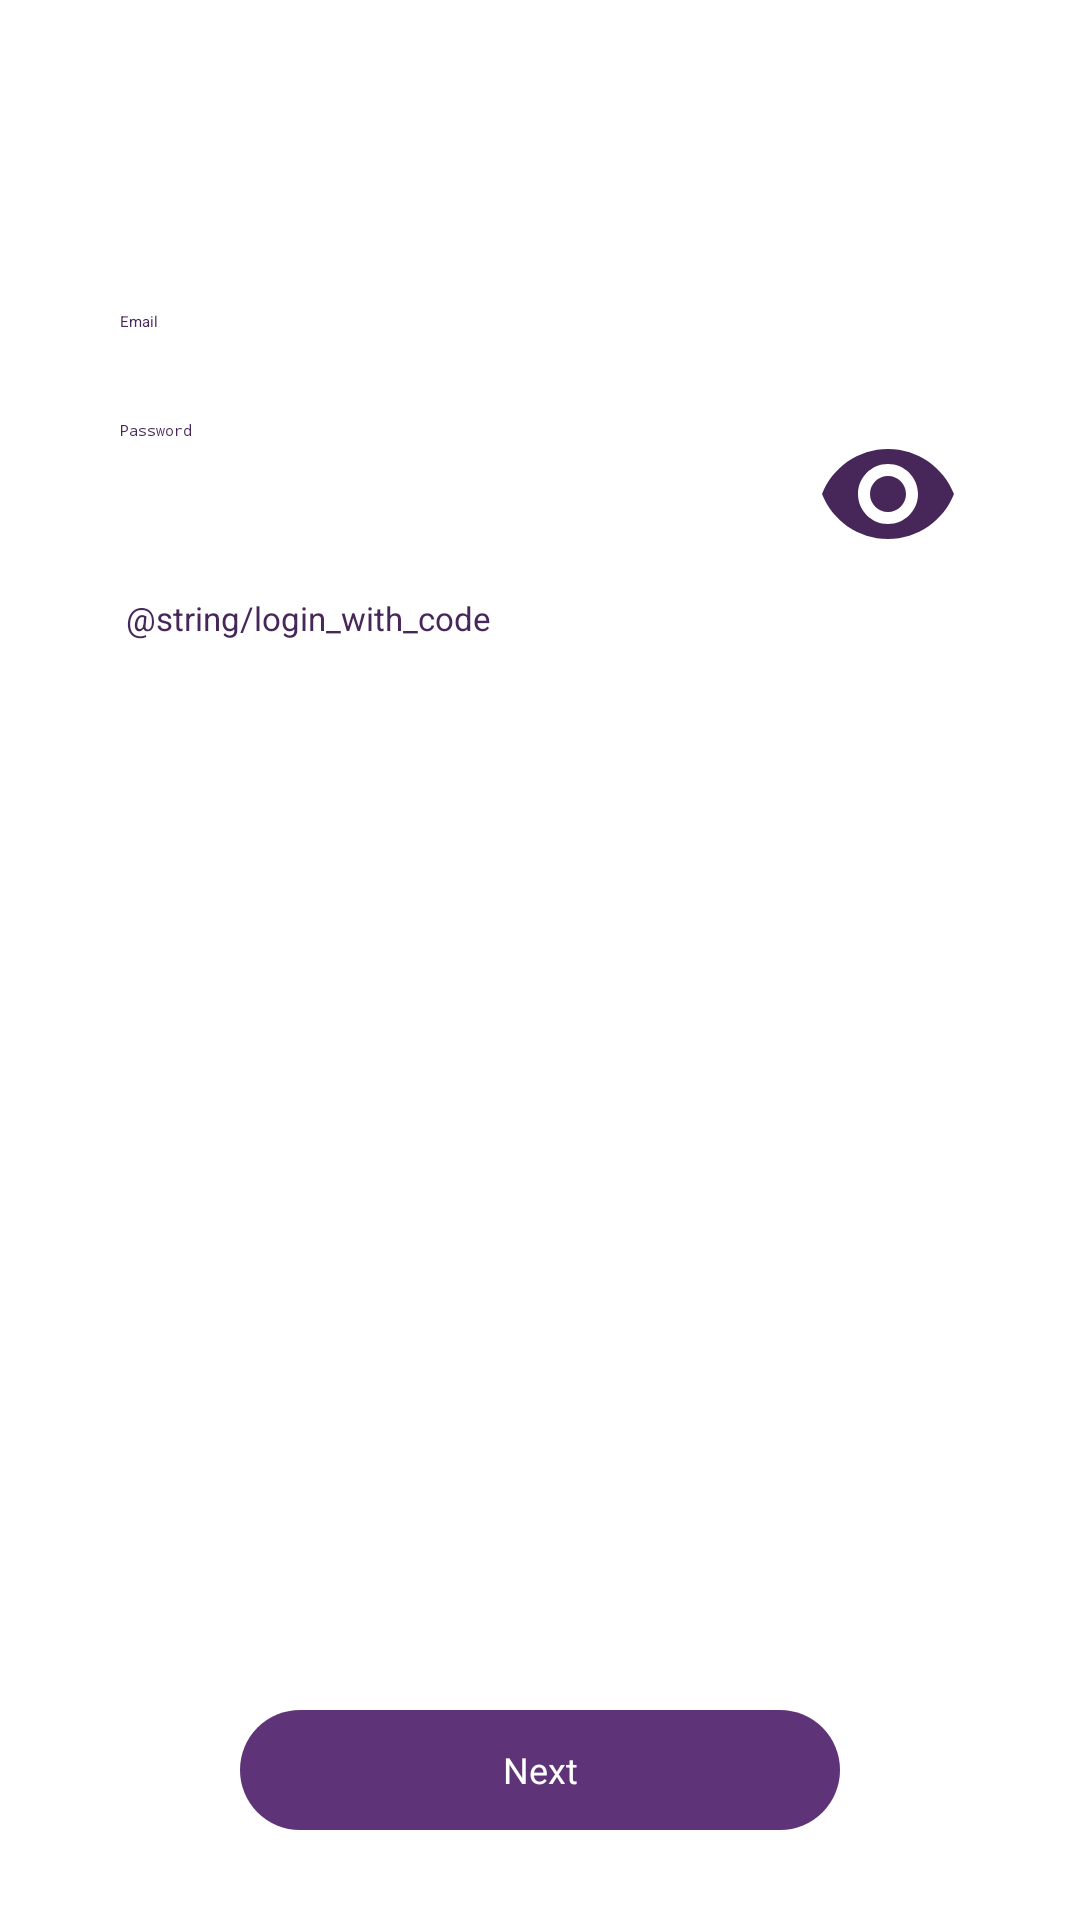

Write the Android layout XML for this screen, with the resource values it uses.
<!-- AndroidManifest.xml: application theme Theme.Woodgrove -->
<!-- res/layout/fragment_login_email_password.xml -->
<?xml version="1.0" encoding="utf-8"?>
<ScrollView
	xmlns:android="http://schemas.android.com/apk/res/android"
	xmlns:app="http://schemas.android.com/apk/res-auto"
	xmlns:tools="http://schemas.android.com/tools"
	android:id="@+id/login_scrollContent"
	android:layout_width="fill_parent"
	android:layout_height="fill_parent"
	android:scrollbars="none"
	android:overScrollMode="never"
	android:clipToPadding="false"
	tools:background="@color/white"
	android:fillViewport="true"
	android:isScrollContainer="false">

	<androidx.constraintlayout.widget.ConstraintLayout
		android:layout_width="match_parent"
		android:layout_height="wrap_content">

		<com.google.android.material.textfield.TextInputLayout
			style="@style/Widget.MaterialComponents.TextInputLayout.OutlinedBox"
			android:theme="@style/TextInputTheme"
			android:id="@+id/emailFieldLayout"
			android:layout_width="match_parent"
			android:layout_height="wrap_content"
			android:hint="@string/email_hint"
			android:layout_marginLeft="40dp"
			android:layout_marginRight="40dp"
			android:layout_marginBottom="15dp"
			app:endIconMode="clear_text"
			android:textColorHint="@color/theme_colour_1_darker"
			app:boxStrokeColor="@color/theme_colour_1_darker"
			android:textColor="@color/theme_colour_1_darker"
			app:hintTextColor="@color/theme_colour_1_darker"
			app:endIconTint="@color/theme_colour_1_darker"
			android:layout_marginTop="100dp"
			app:layout_constraintEnd_toEndOf="parent"
			app:layout_constraintStart_toStartOf="parent"
			app:layout_constraintTop_toTopOf="parent">

			<com.google.android.material.textfield.TextInputEditText
				android:id="@+id/login_emailField"
				android:autofillHints="username"
				android:layout_width="match_parent"
				android:inputType="textEmailAddress|textNoSuggestions"
				android:layout_height="match_parent" />

		</com.google.android.material.textfield.TextInputLayout>

		<com.google.android.material.textfield.TextInputLayout
			style="@style/Widget.MaterialComponents.TextInputLayout.OutlinedBox"
			android:theme="@style/TextInputTheme"
			android:id="@+id/passwordFieldLayout"
			android:layout_width="match_parent"
			android:layout_height="wrap_content"
			android:hint="@string/password_hint"
			android:layout_marginLeft="40dp"
			android:layout_marginRight="40dp"
			android:layout_marginBottom="15dp"
			android:layout_marginTop="25dp"
			app:endIconMode="password_toggle"
			android:textColorHint="@color/theme_colour_1_darker"
			app:boxStrokeColor="@color/theme_colour_1_darker"
			android:textColor="@color/theme_colour_1_darker"
			app:hintTextColor="@color/theme_colour_1_darker"
			app:endIconTint="@color/theme_colour_1_darker"
			app:layout_constraintEnd_toEndOf="parent"
			app:layout_constraintStart_toStartOf="parent"
			app:layout_constraintTop_toBottomOf="@+id/emailFieldLayout" >

			<com.google.android.material.textfield.TextInputEditText
				android:id="@+id/login_passwordField"
				android:autofillHints="password"
				android:layout_width="match_parent"
				android:inputType="textPassword|textNoSuggestions"
				android:layout_height="match_parent" />

		</com.google.android.material.textfield.TextInputLayout>

		<TextView
			android:id="@+id/loginWithCode"
			android:layout_width="match_parent"
			android:layout_height="wrap_content"
			android:layout_marginStart="42dp"
			android:layout_marginEnd="40dp"
			android:layout_marginTop="10dp"
			android:textSize="11sp"
			android:text="@string/login_with_code"
			android:textColor="@color/theme_colour_1_darker"
			app:layout_constraintEnd_toEndOf="parent"
			app:layout_constraintStart_toStartOf="parent"
			app:layout_constraintTop_toBottomOf="@+id/passwordFieldLayout"/>

		<androidx.constraintlayout.widget.ConstraintLayout
			android:id="@+id/login_emailPasswordContainer"
			android:layout_width="200dp"
			android:layout_height="wrap_content"
			android:layout_marginBottom="30dp"
			app:layout_constraintBottom_toBottomOf="parent"
			app:layout_constraintEnd_toEndOf="parent"
			app:layout_constraintStart_toStartOf="parent">

			<android.widget.Button
				android:id="@+id/login_emailPasswordNext"
				android:layout_width="match_parent"
				android:layout_height="40dp"
				android:padding="10dp"
				android:textSize="12sp"
				android:gravity="center"
				android:text="@string/next"
				app:backgroundTint="@null"
				android:background="@drawable/bg_selector_white_rounded_border"
				android:textColor="@drawable/text_selector_button"
				android:enabled="false"
				app:layout_constraintBottom_toBottomOf="parent"
				app:layout_constraintEnd_toEndOf="parent"
				app:layout_constraintStart_toStartOf="parent"
				app:layout_constraintTop_toTopOf="parent"/>

			<com.google.android.material.progressindicator.CircularProgressIndicator
				android:id="@+id/login_next_loader"
				android:layout_width="wrap_content"
				android:layout_height="wrap_content"
				android:indeterminate="true"
				android:visibility="invisible"
				tools:visibility="visible"
				app:indicatorSize="20dp"
				android:elevation="10dp"
				app:layout_constraintBottom_toBottomOf="parent"
				app:layout_constraintEnd_toEndOf="parent"
				app:layout_constraintStart_toStartOf="parent"
				app:layout_constraintTop_toTopOf="parent"/>

		</androidx.constraintlayout.widget.ConstraintLayout>

	</androidx.constraintlayout.widget.ConstraintLayout>
</ScrollView>
<!-- resources referenced by this layout -->
<resources>
  <color name="theme_colour_1_darker">#FF47275A</color>
  <color name="white">#FFFFFFFF</color>
  <!-- drawable bg_selector_white_rounded_border (drawable) -->
  <selector xmlns:android="http://schemas.android.com/apk/res/android">
      <item android:state_enabled="false">
          <shape
              android:shape="rectangle" android:padding="10dp">
  
              <solid android:color="@color/theme_colour_1" />
  
              <corners android:radius="30dp" />
          </shape>
      </item>
  
      <item android:state_focused="true">
          <shape
              android:shape="rectangle" android:padding="10dp">
  
              <solid android:color="@color/theme_colour_1" />
  
              <corners android:radius="30dp" />
          </shape>
      </item>
  
      <item android:state_pressed="true">
          <shape
              android:shape="rectangle" android:padding="10dp">
  
              <solid android:color="@color/theme_colour_1" />
  
              <corners android:radius="30dp" />
          </shape>
      </item>
  
      <item android:state_enabled="true">
          <shape
              android:shape="rectangle" android:padding="10dp">
  
              <solid android:color="@color/theme_colour_1" />
  
              <corners android:radius="30dp" />
          </shape>
      </item>
  </selector>
  <!-- drawable text_selector_button (drawable) -->
  <?xml version="1.0" encoding="utf-8"?>
  <selector xmlns:android="http://schemas.android.com/apk/res/android">
          <item android:color="@color/white" android:state_enabled="true"/>
          <item android:color="@color/white" android:state_enabled="false"/>
  </selector>
  <string name="email_hint">Email</string>
  <string name="next">Next</string>
  <string name="password_hint">Password</string>
  <style name="TextInputTheme" parent="TransparentFloatingActivity">
  		<item name="colorPrimary">@color/purple_700</item>
  		<item name="colorControlActivated">@color/theme_colour_2</item>
  	</style>
  <style name="Theme.Woodgrove" parent="Theme.MaterialComponents.DayNight.DarkActionBar">
  		
  		<item name="colorPrimary">@color/purple_200</item>
  		<item name="colorPrimaryVariant">@color/purple_700</item>
  		<item name="colorOnPrimary">@color/black</item>
  		
  		<item name="colorSecondary">@color/teal_200</item>
  		<item name="colorSecondaryVariant">@color/teal_200</item>
  		<item name="colorOnSecondary">@color/black</item>
  		
  		<item name="android:statusBarColor">?attr/colorPrimaryVariant</item>
  		
  	</style>
  <color name="theme_colour_1">#5E3377</color>
  <style name="TransparentFloatingActivity" parent="Theme.MaterialComponents.Light.NoActionBar">
  		<item name="android:windowIsTranslucent">true</item>
  		<item name="android:windowBackground">@color/custom_transparent</item>
  		<item name="android:windowContentOverlay">@null</item>
  		<item name="android:backgroundDimEnabled">false</item>
  		<item name="windowNoTitle">true</item>
  		<item name="windowActionBar">false</item>
  
  		<item name="colorPrimary">@color/purple_500</item>
  		<item name="colorPrimaryVariant">@color/purple_700</item>
  		<item name="colorOnPrimary">@color/white</item>
  		
  		<item name="colorSecondary">@color/theme_colour_2</item>
  		<item name="colorSecondaryVariant">@color/theme_colour_22</item>
  		<item name="colorOnSecondary">@color/black</item>
  		
  		<item name="android:statusBarColor">@color/black</item>
  	</style>
  <color name="purple_700">#FF3700B3</color>
  <color name="theme_colour_2">#fe3874</color>
  <color name="purple_200">#FFBB86FC</color>
  <color name="black">#FF000000</color>
  <color name="teal_200">#FF03DAC5</color>
  <color name="custom_transparent">#00000000</color>
  <color name="purple_500">#FF6200EE</color>
  <color name="theme_colour_22">#A1234A</color>
</resources>
